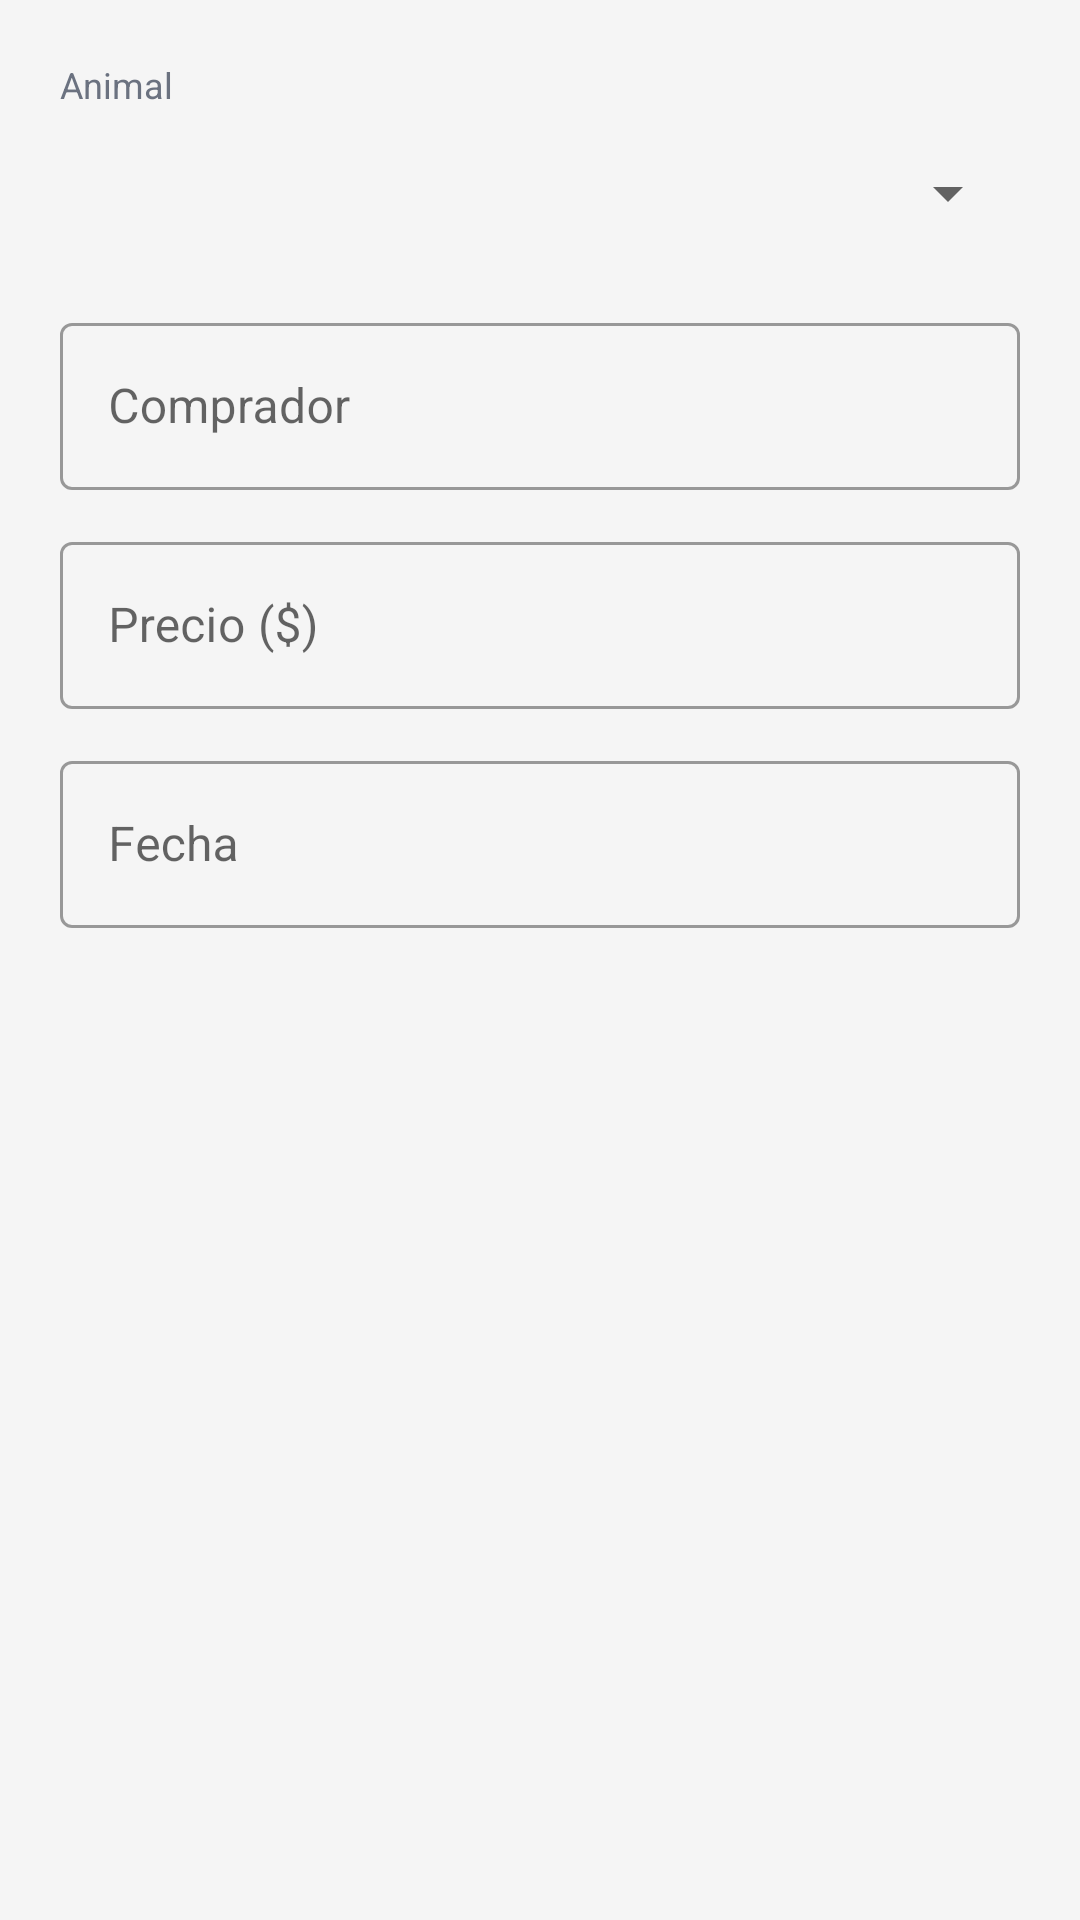

Produce the Android XML layout that renders to this screen, including the resource entries it uses.
<!-- AndroidManifest.xml: application theme Theme.GanadoPro -->
<!-- res/layout/dialog_venta.xml -->
<?xml version="1.0" encoding="utf-8"?>
<LinearLayout xmlns:android="http://schemas.android.com/apk/res/android"
    android:layout_width="match_parent"
    android:layout_height="wrap_content"
    android:orientation="vertical"
    android:padding="20dp">

    <TextView
        android:layout_width="wrap_content"
        android:layout_height="wrap_content"
        android:text="Animal"
        android:textSize="12sp"
        android:textColor="#6B7280"
        android:layout_marginBottom="4dp"/>

    <Spinner
        android:id="@+id/sp_animal"
        android:layout_width="match_parent"
        android:layout_height="48dp"
        android:layout_marginBottom="14dp"/>

    <com.google.android.material.textfield.TextInputLayout
        style="@style/Widget.MaterialComponents.TextInputLayout.OutlinedBox"
        android:layout_width="match_parent"
        android:layout_height="wrap_content"
        android:hint="Comprador"
        android:layout_marginBottom="12dp">
        <com.google.android.material.textfield.TextInputEditText
            android:id="@+id/et_comprador"
            android:layout_width="match_parent"
            android:layout_height="wrap_content"
            android:inputType="text"/>
    </com.google.android.material.textfield.TextInputLayout>

    <com.google.android.material.textfield.TextInputLayout
        style="@style/Widget.MaterialComponents.TextInputLayout.OutlinedBox"
        android:layout_width="match_parent"
        android:layout_height="wrap_content"
        android:hint="Precio ($)"
        android:layout_marginBottom="12dp">
        <com.google.android.material.textfield.TextInputEditText
            android:id="@+id/et_precio"
            android:layout_width="match_parent"
            android:layout_height="wrap_content"
            android:inputType="numberDecimal"/>
    </com.google.android.material.textfield.TextInputLayout>

    <com.google.android.material.textfield.TextInputLayout
        style="@style/Widget.MaterialComponents.TextInputLayout.OutlinedBox"
        android:layout_width="match_parent"
        android:layout_height="wrap_content"
        android:hint="Fecha">
        <com.google.android.material.textfield.TextInputEditText
            android:id="@+id/et_fecha_venta"
            android:layout_width="match_parent"
            android:layout_height="wrap_content"
            android:focusable="false"
            android:clickable="true"/>
    </com.google.android.material.textfield.TextInputLayout>

</LinearLayout>
<!-- resources referenced by this layout -->
<resources>
  <style name="Theme.GanadoPro" parent="Theme.MaterialComponents.Light.NoActionBar">
          <item name="colorPrimary">@color/colorPrimary</item>
          <item name="colorPrimaryDark">@color/colorPrimaryDark</item>
          <item name="colorAccent">@color/colorAccent</item>
          <item name="android:windowBackground">@color/colorBackground</item>
          <item name="colorSurface">@color/colorSurface</item>
          <item name="colorError">@color/colorError</item>
          <item name="android:statusBarColor">@color/colorPrimaryDark</item>
      </style>
  <color name="colorPrimary">#2E7D32</color>
  <color name="colorPrimaryDark">#1B5E20</color>
  <color name="colorAccent">#FF8F00</color>
  <color name="colorBackground">#F5F5F5</color>
  <color name="colorSurface">#FFFFFF</color>
  <color name="colorError">#E53935</color>
</resources>
